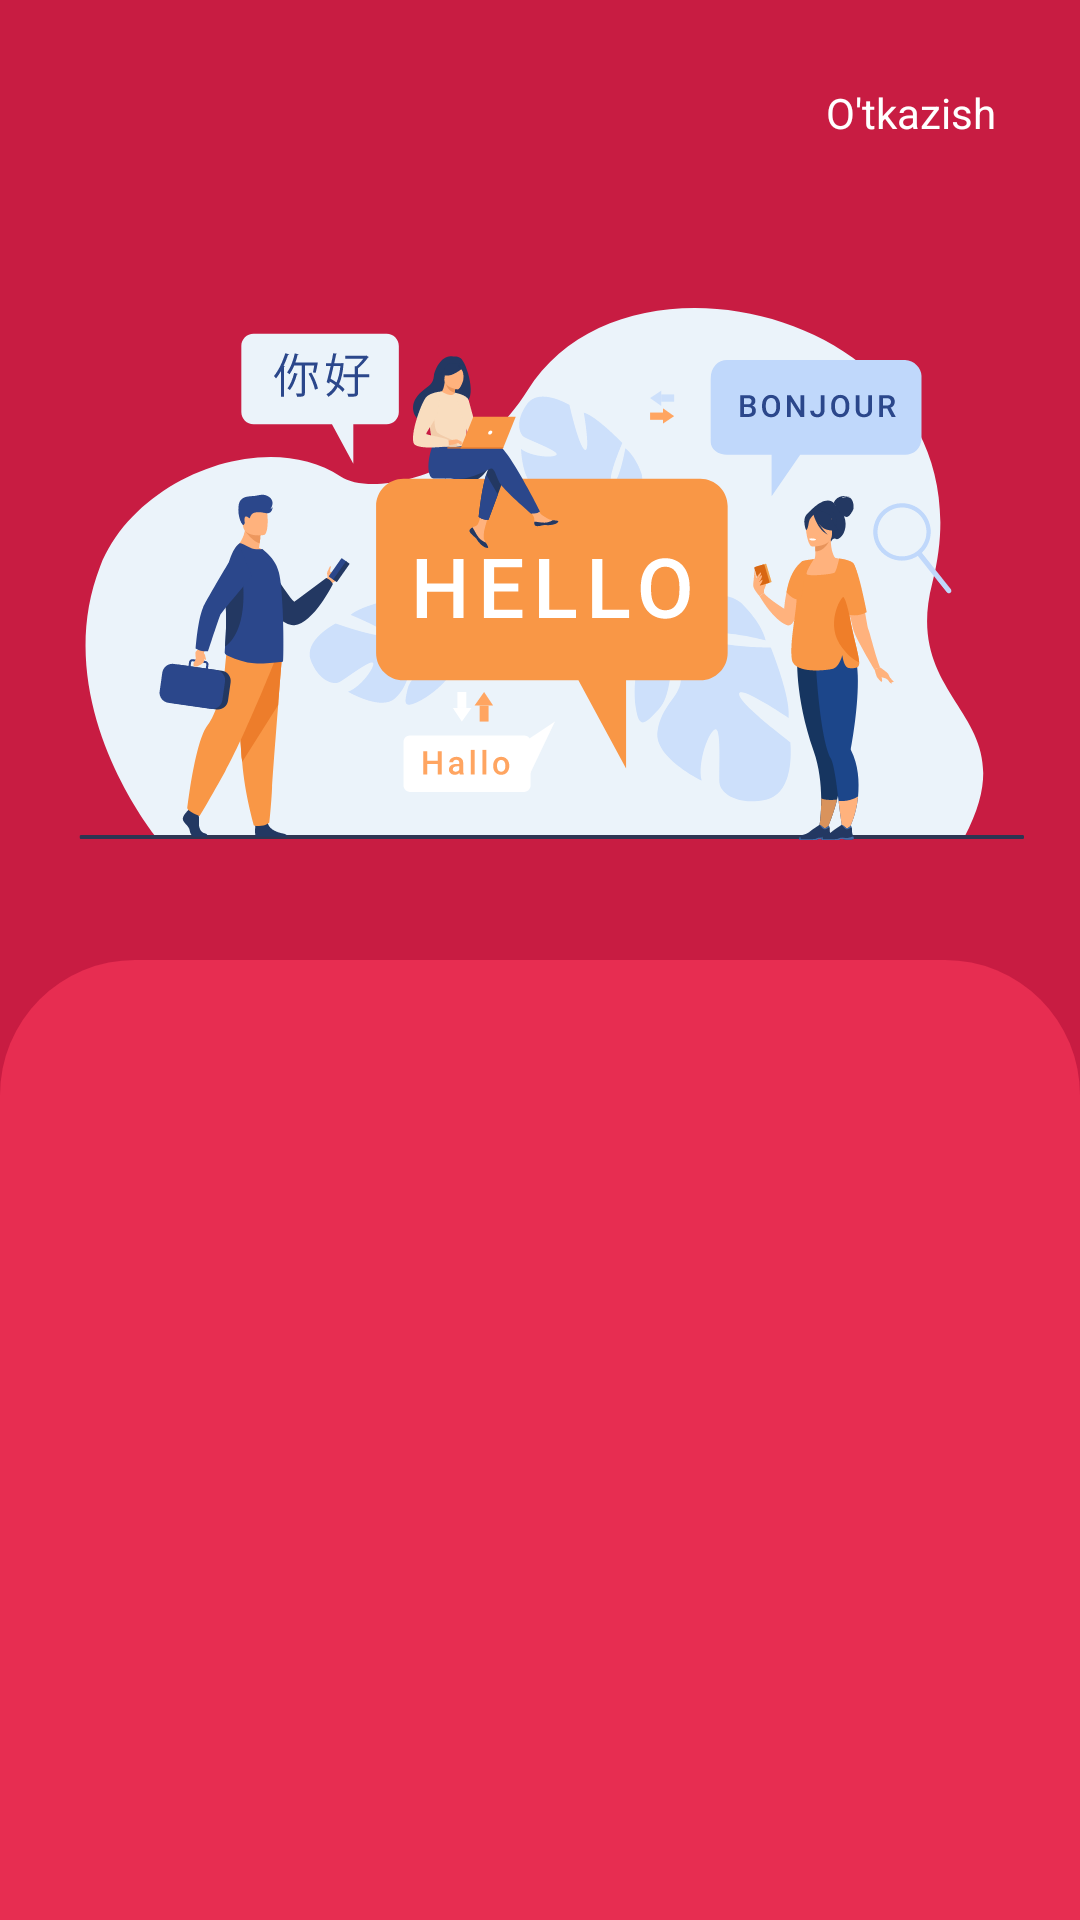

Android layout source for this screen:
<!-- AndroidManifest.xml: application theme Theme.DictionaryCoroutines -->
<!-- res/layout/fragment_entrance.xml -->
<?xml version="1.0" encoding="utf-8"?>
<androidx.constraintlayout.widget.ConstraintLayout xmlns:android="http://schemas.android.com/apk/res/android"
    xmlns:tools="http://schemas.android.com/tools"
    android:layout_width="match_parent"
    android:layout_height="match_parent"
    xmlns:app="http://schemas.android.com/apk/res-auto"
    android:background="@color/my_dark_red"
    tools:context=".entrance.EntranceFragment">

    <androidx.constraintlayout.widget.Guideline
        android:id="@+id/guide_30"
        android:layout_width="wrap_content"
        android:layout_height="wrap_content"
        android:orientation="horizontal"
        app:layout_constraintGuide_percent="0.5" />

    <LinearLayout
        android:padding="12dp"
        app:layout_constraintTop_toTopOf="parent"
        app:layout_constraintRight_toRightOf="parent"
        android:orientation="horizontal"
        android:gravity="center_vertical"
        android:elevation="100dp"
        android:foreground="?selectableItemBackground"
        android:layout_margin="16dp"
        android:id="@+id/skip_btn"
        android:layout_width="wrap_content"
        android:layout_height="wrap_content">

        <TextView
            android:text="@string/skip"
            android:textColor="@color/white"
            android:layout_width="wrap_content"
            android:layout_height="wrap_content" />

        <ImageView
            android:src="@drawable/ic_baseline_chevron_right_24"
            android:layout_width="wrap_content"
            android:padding="0dp"
            android:layout_height="wrap_content" />
    </LinearLayout>


    <ImageView
        app:layout_constraintLeft_toLeftOf="parent"
        android:src="@drawable/entrance_illustration"
        app:layout_constraintTop_toBottomOf="@id/skip_btn"
        app:layout_constraintRight_toRightOf="parent"
        app:layout_constraintBottom_toTopOf="@id/guide_30"
        android:id="@+id/entrance_frg_image"
        android:layout_width="match_parent"
        android:layout_height="0dp" />

    <androidx.constraintlayout.widget.ConstraintLayout
        app:layout_constraintTop_toBottomOf="@id/guide_30"
        app:layout_constraintLeft_toLeftOf="parent"
        android:background="@drawable/view_pager_bg"
        app:layout_constraintRight_toRightOf="parent"
        app:layout_constraintBottom_toBottomOf="parent"
        android:layout_width="match_parent"
        android:layout_height="0dp">
        <androidx.viewpager.widget.ViewPager
            app:layout_constraintTop_toTopOf="parent"
            app:layout_constraintBottom_toTopOf="@id/entrance_tablayout"
            android:id="@+id/entrance_view_pager"
            android:paddingTop="32dp"
            android:layout_width="match_parent"
            android:layout_height="0dp"/>

        <com.google.android.material.tabs.TabLayout
            app:layout_constraintRight_toRightOf="parent"
            app:layout_constraintLeft_toLeftOf="parent"
            app:layout_constraintTop_toBottomOf="@id/entrance_view_pager"
            app:layout_constraintBottom_toBottomOf="parent"
            android:id="@+id/entrance_tablayout"
            android:backgroundTint="@color/my_light_red"
            app:tabIndicator="@null"
            app:tabMode="scrollable"
            android:layout_width="wrap_content"
            android:layout_marginBottom="80dp"
            android:layout_height="8dp" />


        <LinearLayout
            android:padding="12dp"
            app:layout_constraintBottom_toBottomOf="parent"
            app:layout_constraintLeft_toLeftOf="parent"
            app:layout_constraintRight_toRightOf="parent"
            android:orientation="horizontal"
            android:gravity="center_vertical"
            android:elevation="100dp"
            android:visibility="gone"
            android:foreground="?selectableItemBackground"
            android:layout_margin="16dp"
            android:id="@+id/skip_btn_bottom"
            android:layout_width="wrap_content"
            android:layout_height="wrap_content">

            <TextView
                android:text="@string/start"
                android:textColor="@color/white"
                android:layout_width="wrap_content"
                android:layout_height="wrap_content" />

            <ImageView
                android:src="@drawable/ic_baseline_chevron_right_24"
                android:layout_width="wrap_content"
                android:padding="0dp"
                android:layout_height="wrap_content" />
        </LinearLayout>

    </androidx.constraintlayout.widget.ConstraintLayout>

</androidx.constraintlayout.widget.ConstraintLayout>
<!-- resources referenced by this layout -->
<resources>
  <color name="my_dark_red">#C81C42</color>
  <color name="my_light_red">#E72D51</color>
  <color name="white">#FFFFFFFF</color>
  <!-- drawable entrance_illustration: vector/xml drawable (drawable, 53267 chars, omitted) -->
  <!-- drawable view_pager_bg (drawable) -->
  <?xml version="1.0" encoding="utf-8"?>
  <selector xmlns:android="http://schemas.android.com/apk/res/android">
  <item>
      <shape>
          <solid android:color="@color/my_light_red" />
          <corners android:topLeftRadius="45dp" android:topRightRadius="45dp" />
      </shape>
  </item>
  </selector>
  <string name="skip">O"'"tkazish</string>
  <string name="start">Boshlash</string>
  <style name="Theme.DictionaryCoroutines" parent="Theme.MaterialComponents.DayNight.NoActionBar">
          
          <item name="colorPrimary">@color/my_dark_red</item>
          <item name="colorPrimaryVariant">@color/my_dark_red</item>
          <item name="colorOnPrimary">@color/white</item>
          
          <item name="colorSecondary">@color/my_dark_red</item>
          <item name="colorSecondaryVariant">@color/teal_700</item>
          <item name="colorOnSecondary">@color/black</item>
          
          <item name="android:statusBarColor" tools:targetApi="l">?attr/colorPrimaryVariant</item>
          
      </style>
  <color name="teal_700">#FF018786</color>
  <color name="black">#FF000000</color>
</resources>
